Photos from the image-classification dataset "ada_project_2023" in the GitHub repository Jmat0/ada_project_2023. Its 20 classes are: Audemars Piguet, Blancpain, Breguet, Breitling, Bulgari, Cartier, Certina, Chopard, Girard-Perregaux, Hublot, IWC, Jaeger-LeCoultre, Montblanc, Omega, Panerai, Patek Philippe, Rolex, TAG Heuer, Tissot, Zenith.

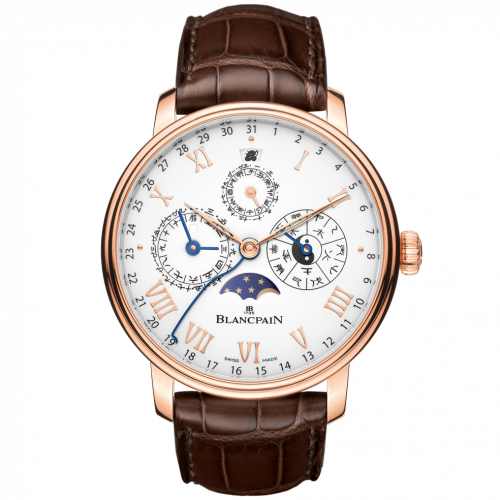
Label: Blancpain

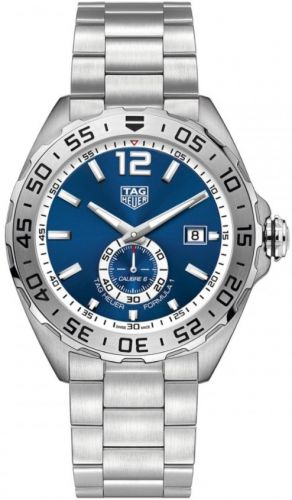
Label: TAG Heuer

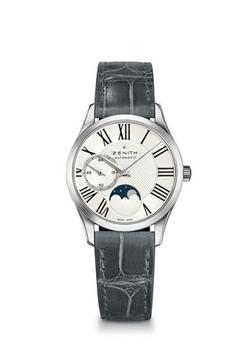
Label: Zenith

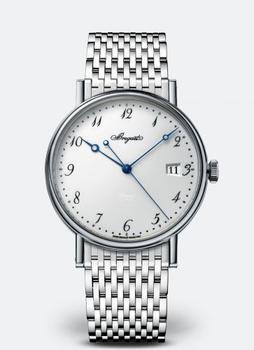
Label: Breguet

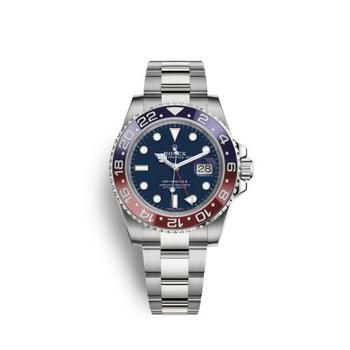
Label: Rolex

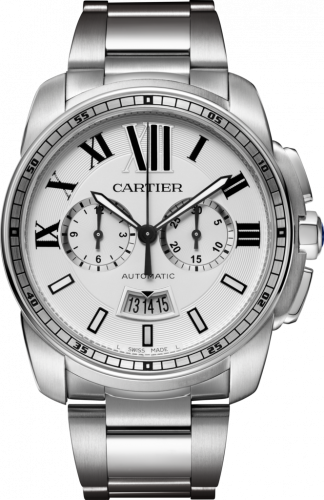
Label: Cartier
